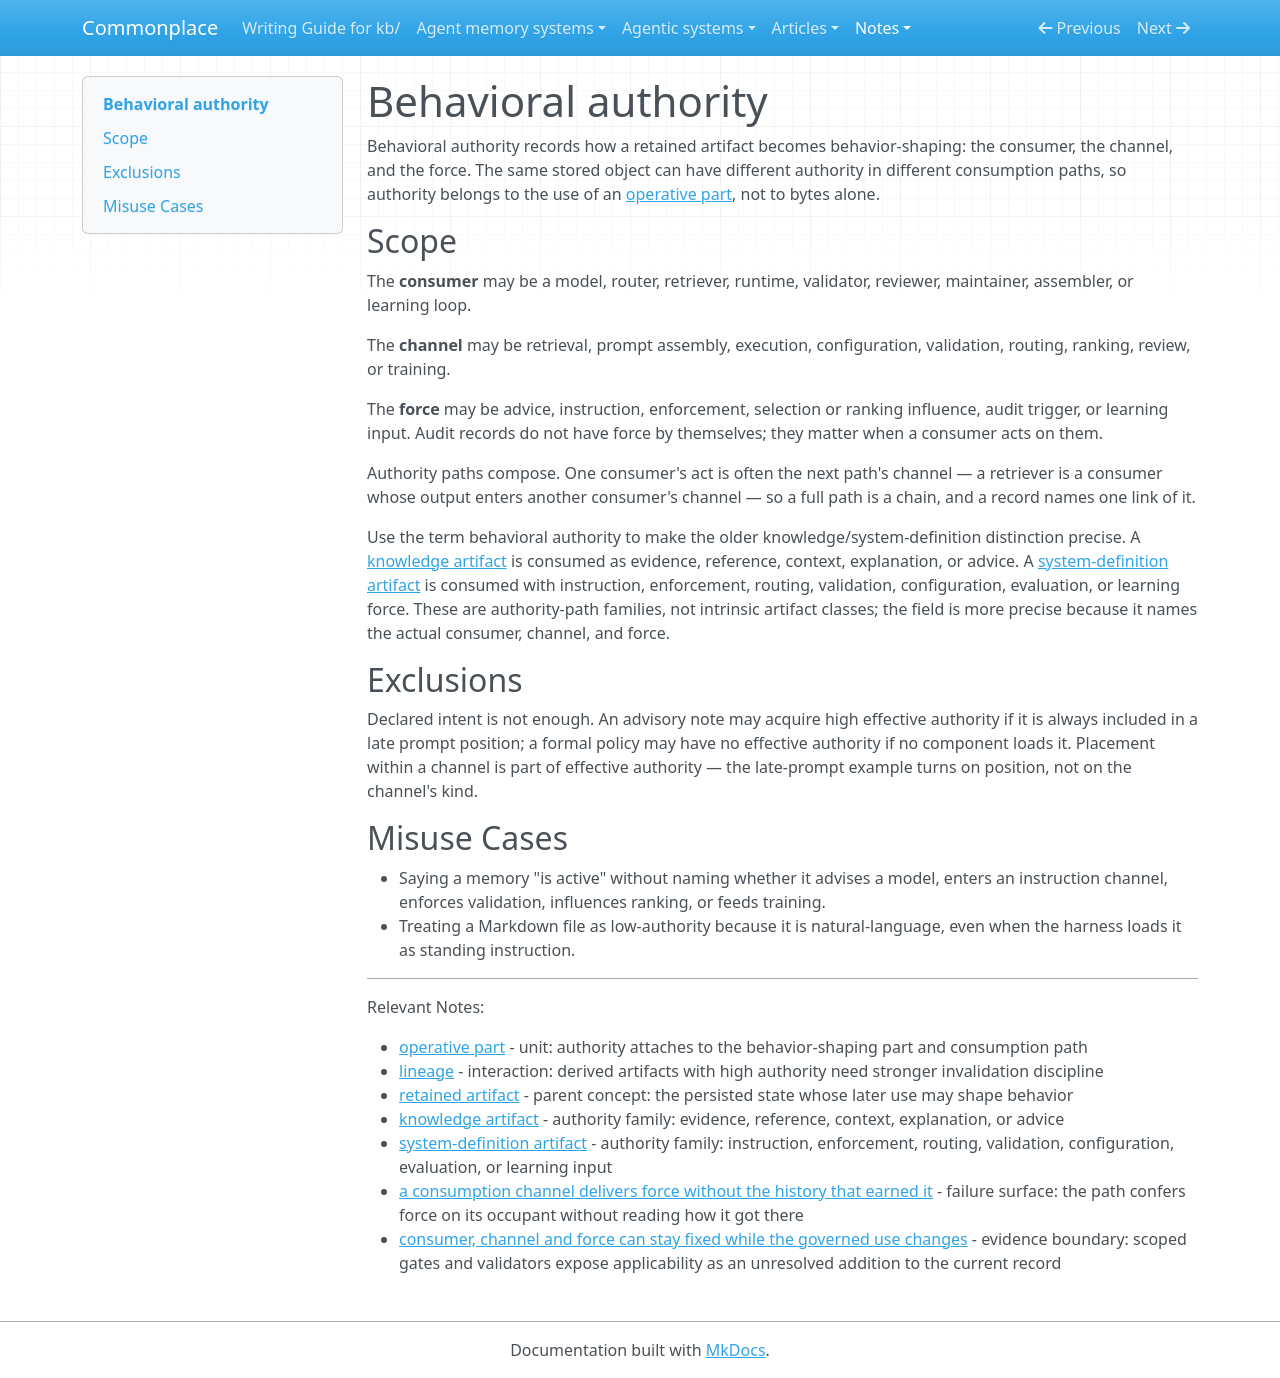

repository: zby/commonplace · page: notes/definitions/behavioral-authority/index.html · generator: mkdocs

---
description: Definition - behavioral authority records who consumes a retained artifact, through which channel, and with what force
type: types/definition.md
tags: [learning-theory, artifact-analysis]
---

# Behavioral authority

Behavioral authority records how a retained artifact becomes behavior-shaping: the consumer, the channel, and the force. The same stored object can have different authority in different consumption paths, so authority belongs to the use of an [operative part](./operative-part.md), not to bytes alone.

## Scope

The **consumer** may be a model, router, retriever, runtime, validator, reviewer, maintainer, assembler, or learning loop.

The **channel** may be retrieval, prompt assembly, execution, configuration, validation, routing, ranking, review, or training.

The **force** may be advice, instruction, enforcement, selection or ranking influence, audit trigger, or learning input. Audit records do not have force by themselves; they matter when a consumer acts on them.

Authority paths compose. One consumer's act is often the next path's channel — a retriever is a consumer whose output enters another consumer's channel — so a full path is a chain, and a record names one link of it.

Use the term behavioral authority to make the older knowledge/system-definition distinction precise. A [knowledge artifact](./knowledge-artifact.md) is consumed as evidence, reference, context, explanation, or advice. A [system-definition artifact](./system-definition-artifact.md) is consumed with instruction, enforcement, routing, validation, configuration, evaluation, or learning force. These are authority-path families, not intrinsic artifact classes; the field is more precise because it names the actual consumer, channel, and force.

## Exclusions

Declared intent is not enough. An advisory note may acquire high effective authority if it is always included in a late prompt position; a formal policy may have no effective authority if no component loads it. Placement within a channel is part of effective authority — the late-prompt example turns on position, not on the channel's kind.

## Misuse Cases

- Saying a memory "is active" without naming whether it advises a model, enters an instruction channel, enforces validation, influences ranking, or feeds training.
- Treating a Markdown file as low-authority because it is natural-language, even when the harness loads it as standing instruction.

---

Relevant Notes:

- [operative part](./operative-part.md) - unit: authority attaches to the behavior-shaping part and consumption path
- [lineage](./lineage.md) - interaction: derived artifacts with high authority need stronger invalidation discipline
- [retained artifact](./retained-artifact.md) - parent concept: the persisted state whose later use may shape behavior
- [knowledge artifact](./knowledge-artifact.md) - authority family: evidence, reference, context, explanation, or advice
- [system-definition artifact](./system-definition-artifact.md) - authority family: instruction, enforcement, routing, validation, configuration, evaluation, or learning input
- [a consumption channel delivers force without the history that earned it](../a-consumption-channel-delivers-force-without-the-history-that.md) - failure surface: the path confers force on its occupant without reading how it got there
- [consumer, channel and force can stay fixed while the governed use changes](../evidence/consumer-channel-and-force-can-stay-fixed-while-the-governed-use.md) - evidence boundary: scoped gates and validators expose applicability as an unresolved addition to the current record
